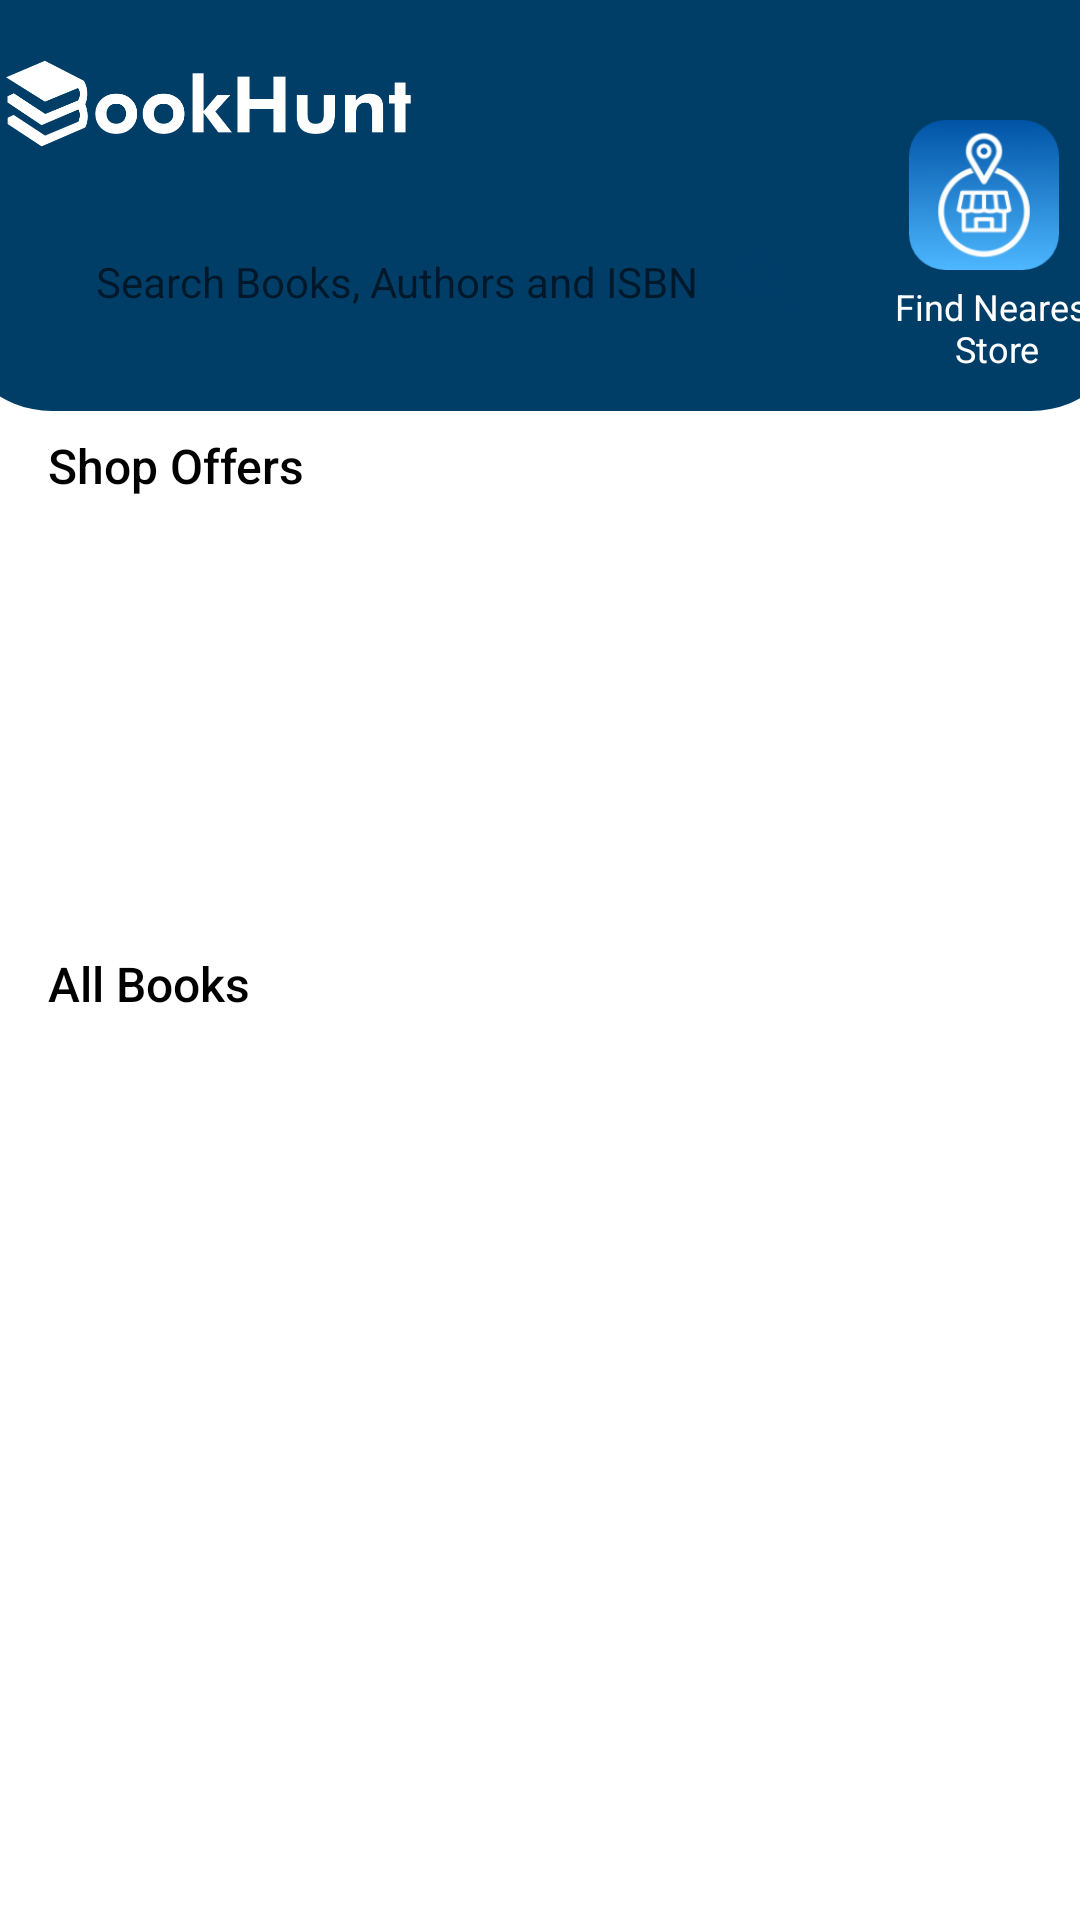

Here is an Android app screen rendered from its layout file. Give the layout XML and the strings, colors and styles it references.
<!-- AndroidManifest.xml: application theme Theme.MyApplication -->
<!-- res/layout/fragment_home.xml -->
<?xml version="1.0" encoding="utf-8"?>
<FrameLayout xmlns:android="http://schemas.android.com/apk/res/android"
    xmlns:app="http://schemas.android.com/apk/res-auto"
    xmlns:tools="http://schemas.android.com/tools"
    android:layout_width="match_parent"
    android:layout_height="match_parent"
    tools:context=".HomeFragment">

    <androidx.constraintlayout.widget.ConstraintLayout
        android:layout_width="match_parent"
        android:layout_height="match_parent">

        <TextView
            android:id="@+id/textView7"
            android:layout_width="wrap_content"
            android:layout_height="wrap_content"
            android:layout_marginStart="16dp"
            android:layout_marginTop="12dp"
            android:fontFamily="sans-serif-medium"
            android:text="All Books"
            android:textColor="#000000"
            android:textSize="16sp"
            app:layout_constraintStart_toStartOf="parent"
            app:layout_constraintTop_toBottomOf="@+id/offer_recylerView" />

        <ImageView
            android:id="@+id/imageView10"
            android:layout_width="393dp"
            android:layout_height="137dp"
            android:src="@drawable/page_header"
            app:layout_constraintBottom_toBottomOf="parent"
            app:layout_constraintEnd_toEndOf="parent"
            app:layout_constraintStart_toStartOf="parent"
            app:layout_constraintTop_toTopOf="parent"
            app:layout_constraintVertical_bias="0.0" />

        <ImageView
            android:id="@+id/imageView11"
            android:layout_width="139dp"
            android:layout_height="37dp"
            android:layout_marginStart="16dp"
            android:src="@drawable/bookhunt_logo_white"
            app:layout_constraintBottom_toTopOf="@+id/txt_sh_keyword"
            app:layout_constraintStart_toStartOf="@+id/imageView10"
            app:layout_constraintTop_toTopOf="@+id/imageView10"
            app:layout_constraintVertical_bias="0.41" />

        <EditText
            android:id="@+id/txt_sh_keyword"
            android:layout_width="256dp"
            android:layout_height="36dp"
            android:layout_marginTop="76dp"
            android:background="@drawable/custom_inputs"
            android:drawablePadding="12dp"
            android:ems="10"
            android:hint="Search Books, Authors and ISBN"
            android:inputType="textPersonName"
            android:paddingStart="12dp"
            android:paddingEnd="12dp"
            android:textSize="14sp"
            app:layout_constraintEnd_toEndOf="parent"
            app:layout_constraintHorizontal_bias="0.193"
            app:layout_constraintStart_toStartOf="parent"
            app:layout_constraintTop_toTopOf="parent" />

        <ImageButton
            android:id="@+id/btn_search"
            android:layout_width="27dp"
            android:layout_height="27dp"
            android:background="#00FFFFFF"
            android:src="@drawable/ic_round_search"
            app:layout_constraintBottom_toBottomOf="@+id/txt_sh_keyword"
            app:layout_constraintEnd_toEndOf="@+id/txt_sh_keyword"
            app:layout_constraintHorizontal_bias="0.964"
            app:layout_constraintStart_toStartOf="@+id/txt_sh_keyword"
            app:layout_constraintTop_toTopOf="@+id/txt_sh_keyword"
            app:layout_constraintVertical_bias="0.529" />

        <ImageButton
            android:id="@+id/btn_nearest_store"
            android:layout_width="50dp"
            android:layout_height="50dp"
            android:layout_marginTop="40dp"
            android:background="#00003E68"
            android:scaleType="fitXY"
            android:src="@drawable/location_find_img"
            app:layout_constraintEnd_toEndOf="@+id/imageView10"
            app:layout_constraintHorizontal_bias="0.533"
            app:layout_constraintStart_toEndOf="@+id/txt_sh_keyword"
            app:layout_constraintTop_toTopOf="@+id/imageView10" />

        <TextView
            android:id="@+id/textView4"
            android:layout_width="69dp"
            android:layout_height="30dp"
            android:layout_marginStart="22dp"
            android:layout_marginTop="4dp"
            android:text="Find Nearest Store"
            android:textAlignment="center"
            android:textColor="#FFFFFF"
            android:textSize="12sp"
            app:layout_constraintStart_toEndOf="@+id/txt_sh_keyword"
            app:layout_constraintTop_toBottomOf="@+id/btn_nearest_store" />

        <androidx.recyclerview.widget.RecyclerView
            android:id="@+id/offer_recylerView"
            android:layout_width="367dp"
            android:layout_height="133dp"
            android:layout_marginStart="12dp"
            android:layout_marginTop="35dp"
            android:layout_marginEnd="14dp"
            app:layout_constraintEnd_toEndOf="parent"
            app:layout_constraintHorizontal_bias="1.0"
            app:layout_constraintStart_toStartOf="parent"
            app:layout_constraintTop_toBottomOf="@+id/imageView10"
            tools:listitem="@layout/offers_list" />

        <TextView
            android:id="@+id/textView6"
            android:layout_width="wrap_content"
            android:layout_height="wrap_content"
            android:layout_marginStart="16dp"
            android:layout_marginTop="13dp"
            android:layout_marginBottom="12dp"
            android:fontFamily="sans-serif-medium"
            android:text="Shop Offers"
            android:textColor="#000000"
            android:textSize="16sp"
            app:layout_constraintBottom_toTopOf="@+id/offer_recylerView"
            app:layout_constraintStart_toStartOf="parent"
            app:layout_constraintTop_toBottomOf="@+id/imageView10" />

        <androidx.recyclerview.widget.RecyclerView
            android:id="@+id/all_books_recylerView"
            android:layout_width="369dp"
            android:layout_height="384dp"
            android:layout_marginTop="8dp"
            app:layout_constraintEnd_toEndOf="parent"
            app:layout_constraintHorizontal_bias="0.666"
            app:layout_constraintStart_toStartOf="parent"
            app:layout_constraintTop_toBottomOf="@+id/textView7"
            tools:listitem="@layout/all_book_list" />
    </androidx.constraintlayout.widget.ConstraintLayout>
</FrameLayout>
<!-- res/layout/offers_list.xml (included above) -->
<?xml version="1.0" encoding="utf-8"?>
<androidx.constraintlayout.widget.ConstraintLayout xmlns:android="http://schemas.android.com/apk/res/android"
    xmlns:app="http://schemas.android.com/apk/res-auto"
    xmlns:tools="http://schemas.android.com/tools"
    android:layout_width="wrap_content"
    android:layout_height="wrap_content">

    <ImageView
        android:id="@+id/imageView13"
        android:layout_width="2dp"
        android:layout_height="131dp"
        android:layout_marginStart="8dp"
        android:background="#000000"
        app:layout_constraintStart_toEndOf="@+id/order_card"
        app:srcCompat="@drawable/custom_home_back"
        tools:layout_editor_absoluteY="0dp" />

    <ImageView
        android:id="@+id/imageView12"
        android:layout_width="1dp"
        android:layout_height="138dp"
        android:layout_marginStart="4dp"
        android:background="#000000"
        app:layout_constraintStart_toEndOf="@+id/imageView"
        app:srcCompat="@drawable/custom_home_back"
        tools:layout_editor_absoluteY="-1dp" />

    <androidx.cardview.widget.CardView
        android:id="@+id/order_card"
        android:layout_width="188dp"
        android:layout_height="123dp"
        android:layout_marginStart="8dp"
        android:layout_marginTop="8dp"
        app:cardBackgroundColor="#FAFAFA"
        app:cardCornerRadius="20dp"
        app:layout_constraintStart_toStartOf="parent"
        app:layout_constraintTop_toTopOf="parent">

        <androidx.constraintlayout.widget.ConstraintLayout
            android:layout_width="match_parent"
            android:layout_height="match_parent"
            android:background="#E4F7FF">

            <ImageView
                android:id="@+id/img_offer"
                android:layout_width="188dp"
                android:layout_height="123dp"
                app:layout_constraintBottom_toBottomOf="parent"
                app:layout_constraintEnd_toEndOf="parent"
                app:layout_constraintStart_toStartOf="parent"
                app:layout_constraintTop_toTopOf="parent"
                app:srcCompat="@drawable/ads" />
        </androidx.constraintlayout.widget.ConstraintLayout>

    </androidx.cardview.widget.CardView>

</androidx.constraintlayout.widget.ConstraintLayout>
<!-- res/layout/all_book_list.xml (included above) -->
<?xml version="1.0" encoding="utf-8"?>
<androidx.constraintlayout.widget.ConstraintLayout xmlns:android="http://schemas.android.com/apk/res/android"
    xmlns:app="http://schemas.android.com/apk/res-auto"
    xmlns:tools="http://schemas.android.com/tools"
    android:layout_width="wrap_content"
    android:layout_height="wrap_content">

    <ImageView
        android:id="@+id/imageView16"
        android:layout_width="125dp"
        android:layout_height="21dp"
        android:background="#000000"
        app:layout_constraintStart_toStartOf="parent"
        app:layout_constraintTop_toBottomOf="@+id/imageView15"
        app:srcCompat="@drawable/custom_home_back" />

    <ImageView
        android:id="@+id/imageView15"
        android:layout_width="23dp"
        android:layout_height="229dp"
        android:background="#000000"
        app:layout_constraintStart_toEndOf="@+id/img_home_page_books"
        app:layout_constraintTop_toTopOf="parent"
        app:srcCompat="@drawable/custom_home_back" />

    <ImageView
        android:id="@+id/img_home_page_books"
        android:layout_width="112dp"
        android:layout_height="163dp"
        app:layout_constraintStart_toStartOf="parent"
        app:layout_constraintTop_toTopOf="parent"
        app:srcCompat="@drawable/sampleimage" />

    <TextView
        android:id="@+id/txt_home_book_name"
        android:layout_width="wrap_content"
        android:layout_height="wrap_content"
        android:layout_marginTop="3dp"
        android:fontFamily="sans-serif-medium"
        android:text="Book Name"
        android:textColor="#000000"
        android:textSize="16sp"
        app:layout_constraintStart_toStartOf="parent"
        app:layout_constraintTop_toBottomOf="@+id/img_home_page_books" />

    <TextView
        android:id="@+id/txt_home_page_book_author"
        android:layout_width="wrap_content"
        android:layout_height="wrap_content"
        android:text="Author Name"
        android:textSize="10sp"
        app:layout_constraintStart_toStartOf="parent"
        app:layout_constraintTop_toBottomOf="@+id/txt_home_book_name" />

    <TextView
        android:id="@+id/txt_home_page_book_price"
        android:layout_width="wrap_content"
        android:layout_height="wrap_content"
        android:fontFamily="sans-serif-medium"
        android:text="500 LKR"
        android:textColor="#000000"
        android:textSize="12sp"
        app:layout_constraintStart_toStartOf="parent"
        app:layout_constraintTop_toBottomOf="@+id/txt_home_page_book_author" />

    <RatingBar
        android:id="@+id/ratingBar_home_books"
        android:layout_width="234dp"
        android:layout_height="42dp"
        android:layout_marginEnd="1dp"
        android:numStars="5"
        android:progressBackgroundTint="#A6A6A6"
        android:progressTint="#FF9800"
        android:rating="1"
        android:scaleX="0.3"
        android:clickable="false"
        android:isIndicator="true"
        android:scaleY="0.3"
        android:stepSize="1"
        android:transformPivotX="174dp"
        android:transformPivotY="42dp"
        app:layout_constraintEnd_toStartOf="@+id/imageView15"
        app:layout_constraintTop_toBottomOf="@+id/txt_home_book_name" />
</androidx.constraintlayout.widget.ConstraintLayout>
<!-- resources referenced by this layout -->
<resources>
  <!-- drawable ads: png bitmap (drawable, 3810 bytes) -->
  <!-- drawable bookhunt_logo_white: png bitmap (drawable, 9147 bytes) -->
  <!-- drawable ic_round_search (drawable-v24) -->
  <vector android:height="27dp" android:tint="#003E68"
      android:viewportHeight="24" android:viewportWidth="24"
      android:width="27dp" xmlns:android="http://schemas.android.com/apk/res/android">
      <path android:fillColor="@android:color/white" android:pathData="M15.5,14h-0.79l-0.28,-0.27c1.2,-1.4 1.82,-3.31 1.48,-5.34 -0.47,-2.78 -2.79,-5 -5.59,-5.34 -4.23,-0.52 -7.79,3.04 -7.27,7.27 0.34,2.8 2.56,5.12 5.34,5.59 2.03,0.34 3.94,-0.28 5.34,-1.48l0.27,0.28v0.79l4.25,4.25c0.41,0.41 1.08,0.41 1.49,0 0.41,-0.41 0.41,-1.08 0,-1.49L15.5,14zM9.5,14C7.01,14 5,11.99 5,9.5S7.01,5 9.5,5 14,7.01 14,9.5 11.99,14 9.5,14z"/>
  </vector>
  <!-- drawable location_find_img: png bitmap (drawable, 14915 bytes) -->
  <!-- drawable page_header (drawable) -->
  <?xml version="1.0" encoding="utf-8"?>
  <selector xmlns:android="http://schemas.android.com/apk/res/android">
      <item android:state_enabled="true">
          <shape android:shape="rectangle">
              <solid android:color="#003E68"/>
              <corners
                  android:bottomRightRadius="100px"
                  android:bottomLeftRadius="100px"
                  android:topLeftRadius="0dp"
                  android:topRightRadius="0dp" />
          </shape>
      </item>
  </selector>
  <!-- drawable sampleimage: png bitmap (drawable, 157400 bytes) -->
  <style name="Theme.MyApplication" parent="Theme.MaterialComponents.DayNight.DarkActionBar">
          
  
          
  
          
  
          
  
          <item name="colorControlActivated">#5093FE</item>
      </style>
</resources>
